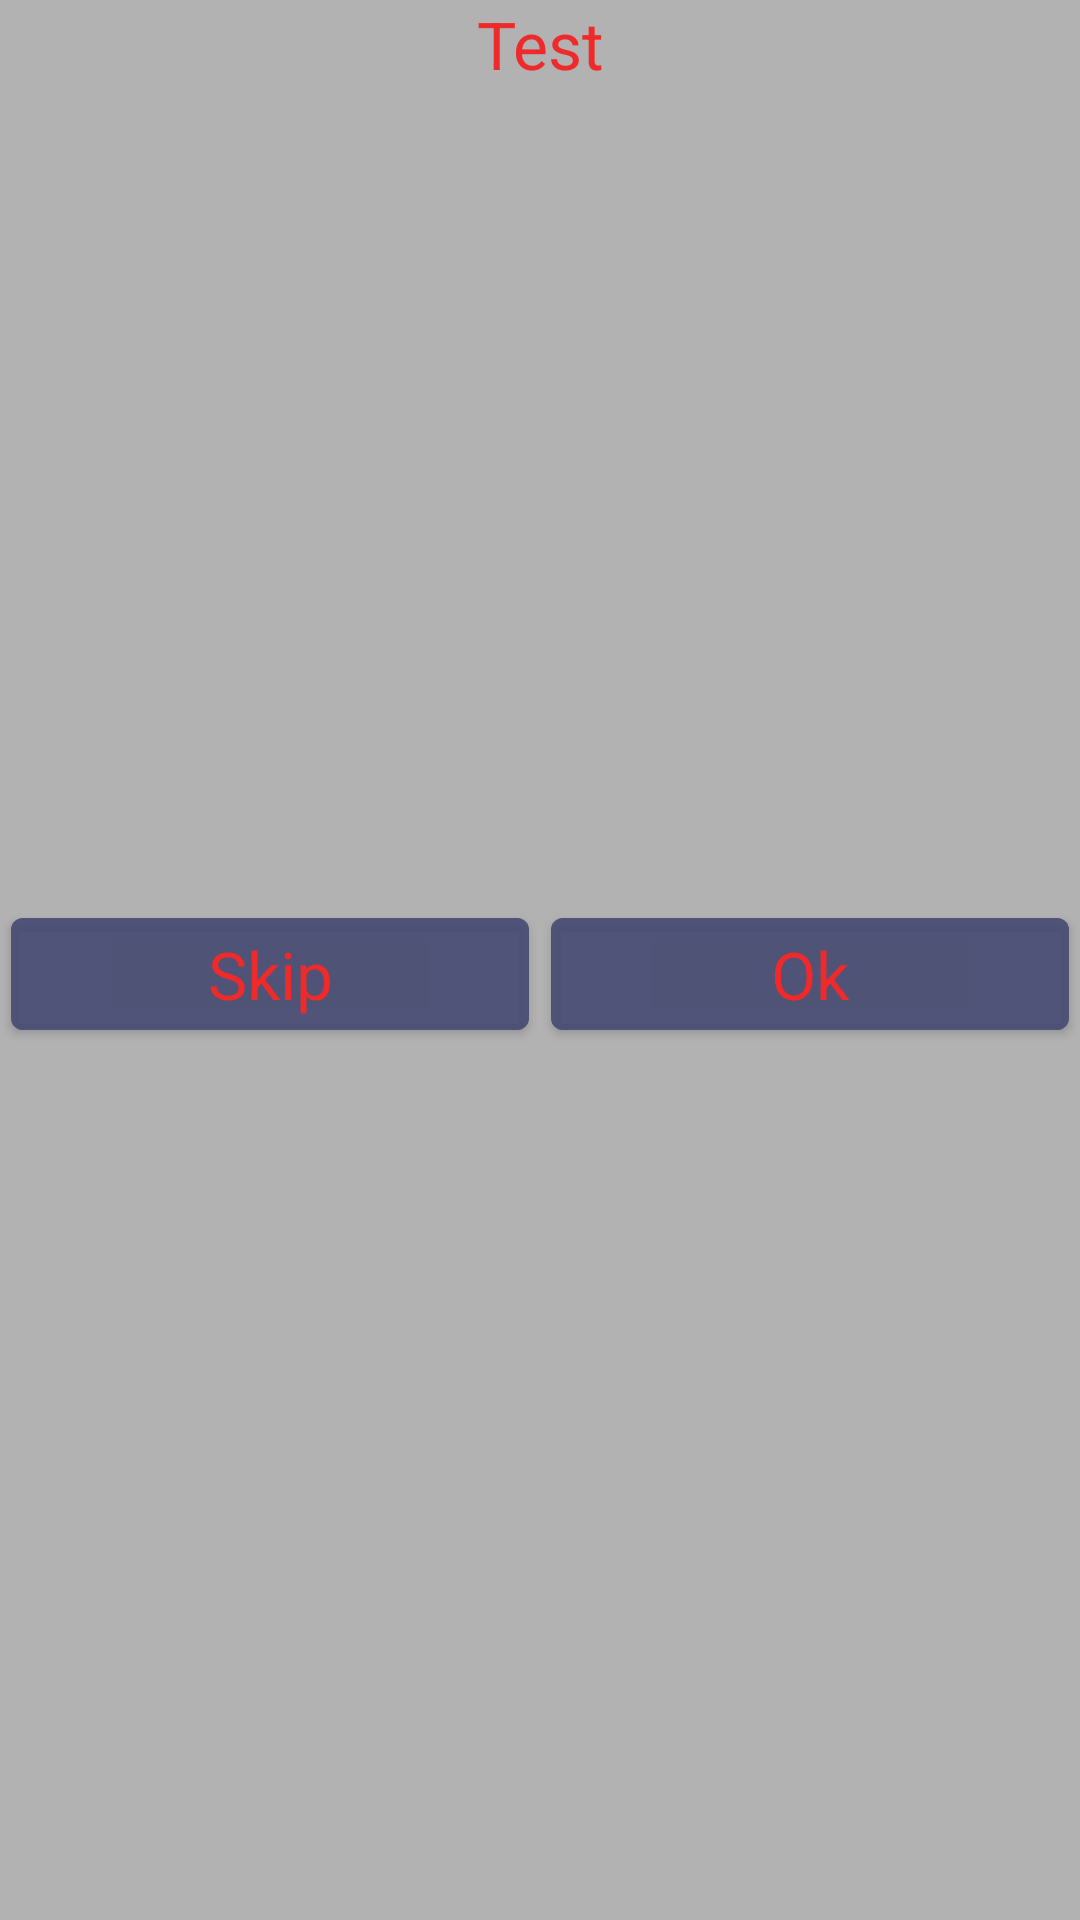

Android layout source for this screen:
<!-- AndroidManifest.xml: application theme AppTheme -->
<!-- res/layout/rules_item.xml -->
<?xml version="1.0" encoding="utf-8"?>
<LinearLayout xmlns:android="http://schemas.android.com/apk/res/android"
    android:orientation="vertical" android:layout_width="match_parent"
    android:layout_height="match_parent"
    android:background="@color/colorToFragments">
    <TextView
        android:id="@+id/tv_rule"
        style="@style/FragStyle"
        android:layout_width="match_parent"
        android:layout_height="300dp"
        android:layout_gravity="center_horizontal"
        android:text="Test"/>
    <LinearLayout
        android:layout_width="match_parent"
        android:layout_height="wrap_content"
        android:orientation="horizontal"
        android:gravity="bottom">
        <com.google.android.material.button.MaterialButton
            android:id="@+id/btn_skip"
            style="@style/FragStyle"
            android:layout_width="wrap_content"
            android:layout_height="wrap_content"
            android:layout_weight="1"
            android:text="Skip"/>
        <com.google.android.material.button.MaterialButton
            android:id="@+id/btn_fine"
            style="@style/FragStyle"
            android:layout_width="wrap_content"
            android:layout_height="wrap_content"
            android:layout_weight="1"
            android:text="Ok"/>
    </LinearLayout>


</LinearLayout>
<!-- resources referenced by this layout -->
<resources>
  <color name="colorToFragments">#4D000000</color>
  <style name="FragStyle" parent="TextStyle">
          <item name="android:textColor">@color/colorAccent</item>
          <item name="android:layout_marginStart">@dimen/border</item>
          <item name="android:layout_marginEnd">@dimen/border</item>
          <item name="android:backgroundTint">#BA484E74</item>
      </style>
  <style name="AppTheme" parent="Theme.MaterialComponents.Light.DarkActionBar">
          
          <item name="colorPrimary">@color/colorPrimary</item>
          <item name="colorPrimaryDark">@color/colorPrimaryDark</item>
          <item name="colorAccent">@color/colorAccent</item>
      </style>
  <style name="TextStyle" parent="AppTheme">
          <item name="android:gravity">center_horizontal</item>
          <item name="android:textSize">22sp</item>
          <item name="android:textColor">@color/colorAccent</item>
      </style>
  <color name="colorAccent">#ee2a2a</color>
  <dimen name="border">2dp</dimen>
  <color name="colorPrimary">#163663</color>
  <color name="colorPrimaryDark">#151e36</color>
</resources>
